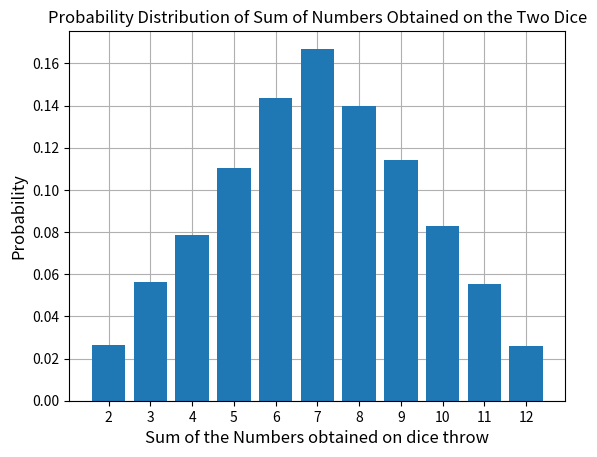

Reproduce this figure in Python.
# Question 4:
# Develop a Python program to simulate the throwing of two dice and compute the 
# probability distribution of the sum of the numbers obtained on the two dice.
# 
# The program should perform the following tasks:
# (a) Calculate the sum of the numbers obtained on the two dice.
# (b) Repeat the process for a substantial number of trials (e.g., 10,000 trials).
# (c) Tabulate the frequency of each possible sum (2 through 12).
# (d) Compute the probability of each sum by dividing its frequency by the total number of trials.
# (e) Display the probability distribution of the sum of the numbers obtained on the two dice.

import random
import matplotlib.pyplot as plt

def get_random_dice_throw_sum() -> int:
    return random.randint(1,6) + random.randint(1,6)

# define experiment constants
TRIALS = 10000
possible_sums = range(2,13)

frequency = [0] * len(possible_sums)

def main():
    for i in range(TRIALS):
        sum = get_random_dice_throw_sum()
        frequency[sum-2] += 1

    probablity = [f/TRIALS for f in frequency]

    print('+'+'-'*7+'+'+'-'*15+'+'+'-'*15+'+')
    print('| Sum\t| Frequency\t| Probability\t|')
    print('+'+'='*7+'+'+'='*15+'+'+'='*15+'+')

    for i in range(len(possible_sums)):
        print(f"| {possible_sums[i]}\t| {frequency[i]}\t\t| {probablity[i]:.2f}\t\t|")
        print('+'+'-'*7+'+'+'-'*15+'+'+'-'*15+'+')

    plt.grid(True)
    plt.gca().set_axisbelow(True)
    plt.bar(possible_sums, probablity)
    plt.xticks(possible_sums)
    plt.title('Probability Distribution of Sum of Numbers Obtained on the Two Dice')
    plt.gcf().canvas.manager.set_window_title('Probability Distribution of Sum of Numbers Obtained on the Two Dice')
    plt.xlabel('Sum of the Numbers obtained on dice throw', fontdict={'fontsize': 12})
    plt.ylabel('Probability', fontdict={'fontsize': 12})
    plt.show()

if __name__ == "__main__":
    main()